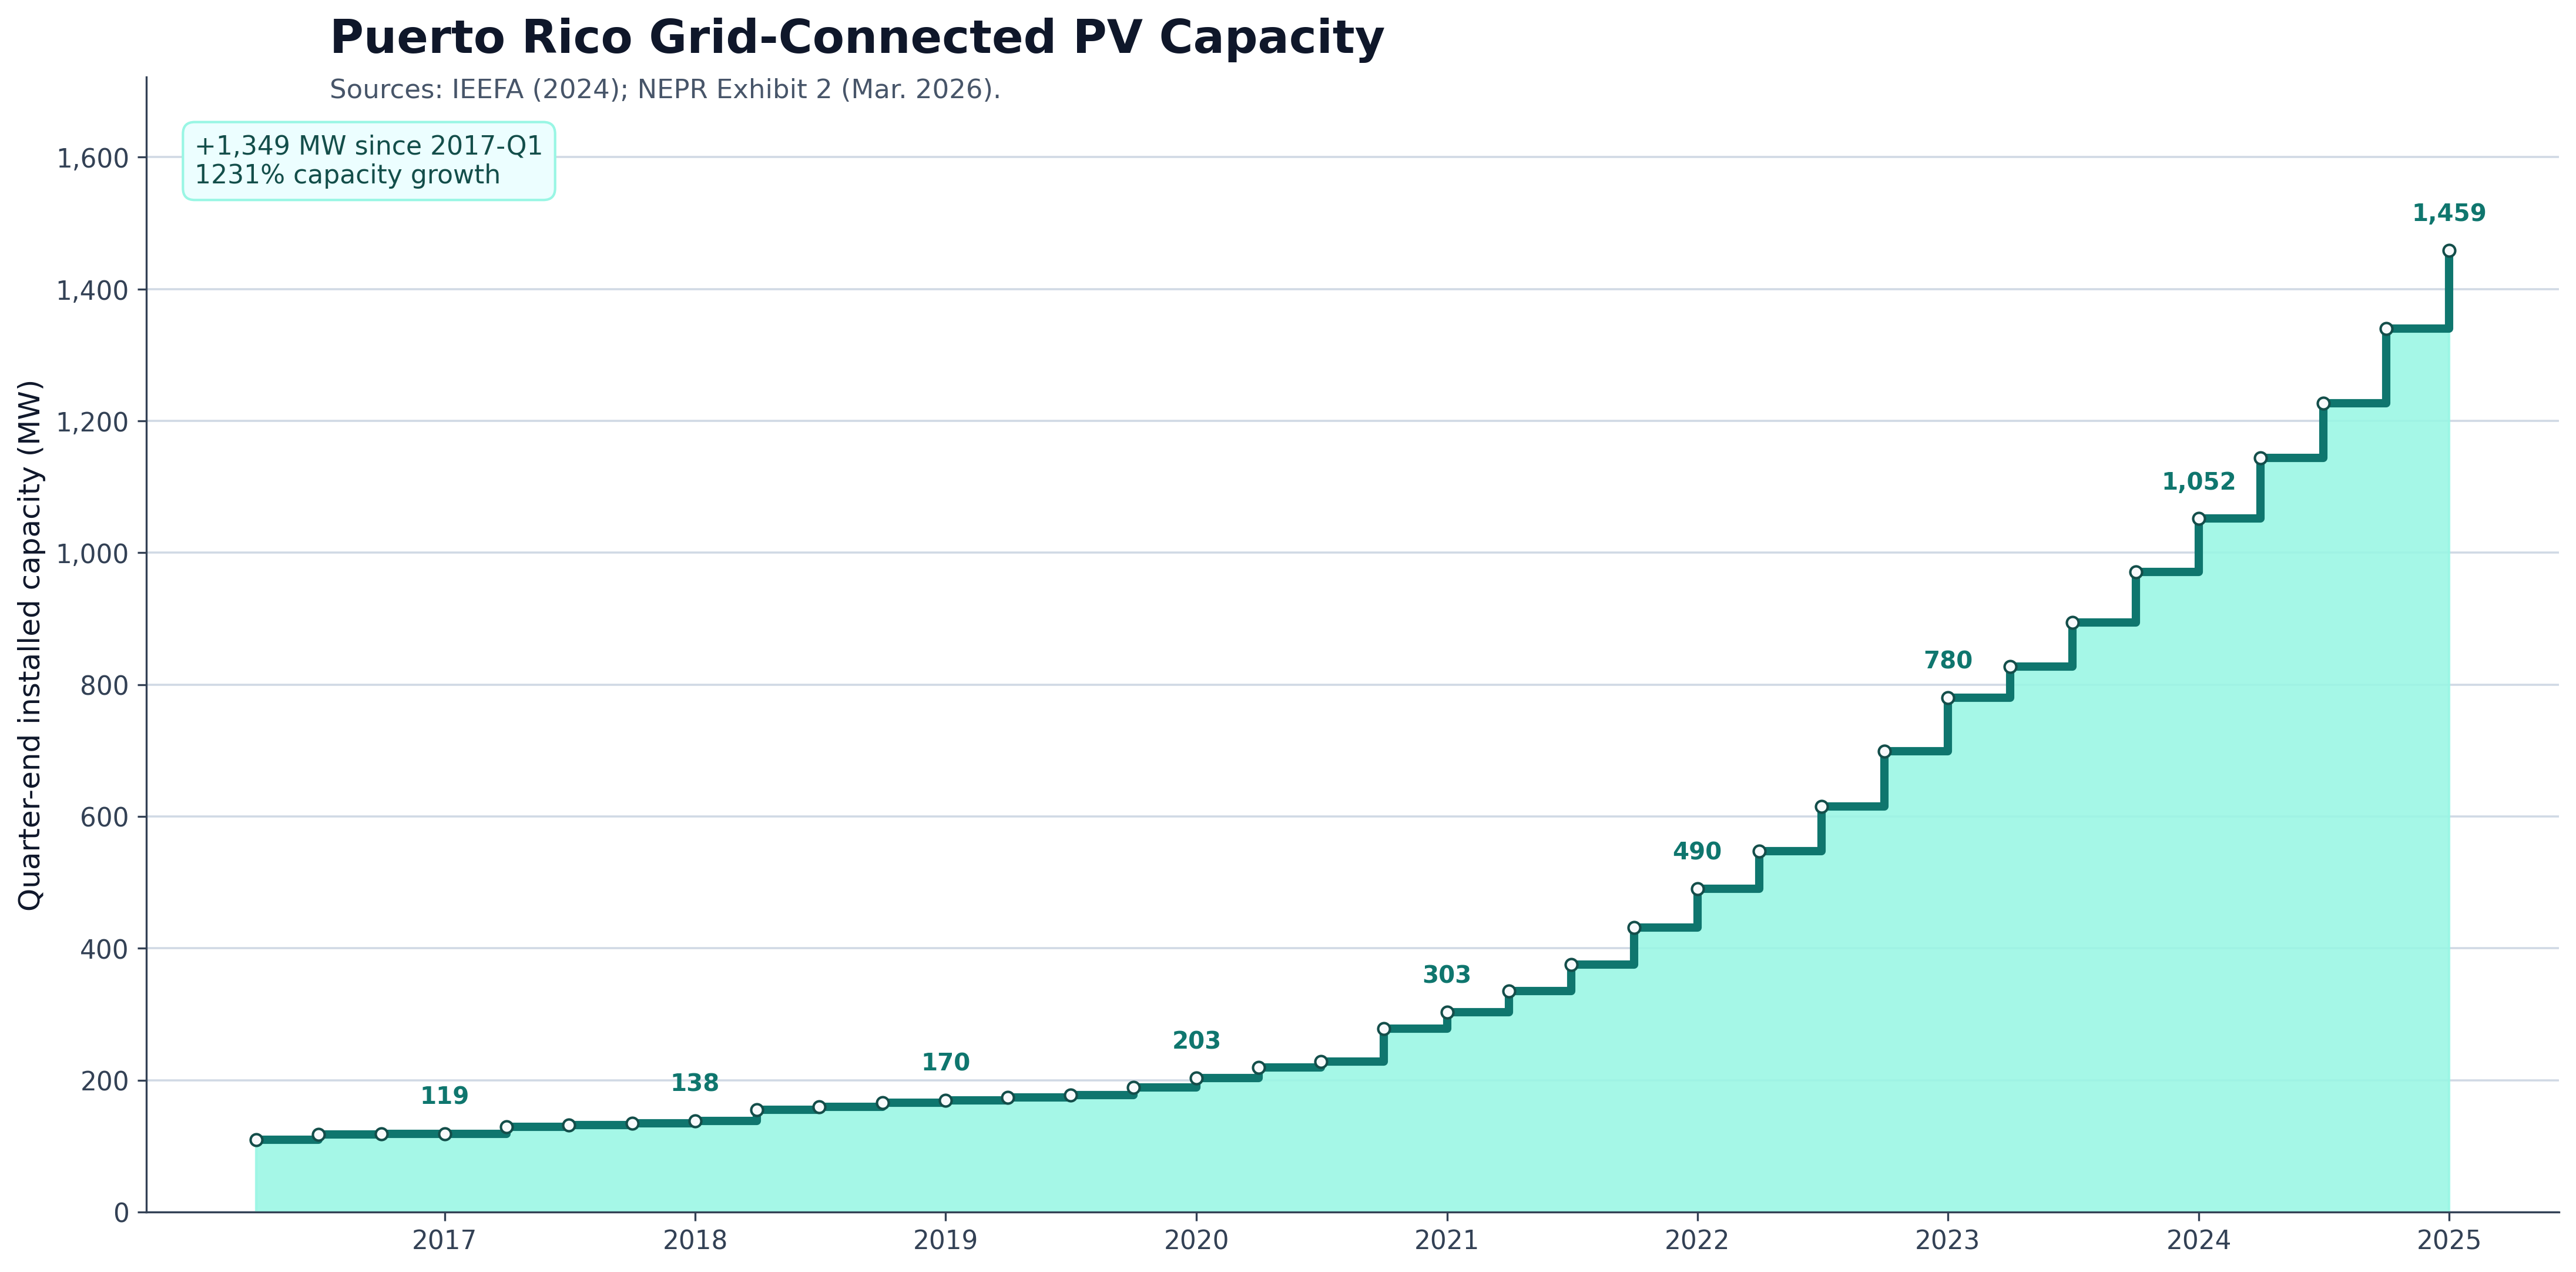

Data behind this chart, as committed beside it:
quarter, quarter_key, quarter_label, quarter_start, quarter_end, period, capacity_kw, capacity_mw, capacity_delta_mw, capacity_growth_pct, client_count, client_delta, is_year_end, source_path, sheet_name
2017Q1, 2017-Q1, Q1 2017, 2017-01-01, 2017-03-31, 2017-03-01, 109579, 109.6, , , 8741, , False, /home/asvnpr/Documents/repos/PLAN6068_PV…, Monthly
2017Q2, 2017-Q2, Q2 2017, 2017-04-01, 2017-06-30, 2017-06-01, 117485, 117.5, 7.906, 7.215, 9598, 857, False, /home/asvnpr/Documents/repos/PLAN6068_PV…, Monthly
2017Q3, 2017-Q3, Q3 2017, 2017-07-01, 2017-09-30, 2017-09-01, 118647, 118.6, 1.162, 0.9886, 10362, 764, False, /home/asvnpr/Documents/repos/PLAN6068_PV…, Monthly
2017Q4, 2017-Q4, Q4 2017, 2017-10-01, 2017-12-31, 2017-12-01, 118846, 118.8, 0.199, 0.1677, 10410, 48, True, /home/asvnpr/Documents/repos/PLAN6068_PV…, Monthly
2018Q1, 2018-Q1, Q1 2018, 2018-01-01, 2018-03-31, 2018-03-01, 129173, 129.2, 10.33, 8.689, 12467, 2057, False, /home/asvnpr/Documents/repos/PLAN6068_PV…, Monthly
2018Q2, 2018-Q2, Q2 2018, 2018-04-01, 2018-06-30, 2018-06-01, 131436, 131.4, 2.263, 1.752, 12724, 257, False, /home/asvnpr/Documents/repos/PLAN6068_PV…, Monthly
2018Q3, 2018-Q3, Q3 2018, 2018-07-01, 2018-09-30, 2018-09-01, 134741, 134.7, 3.305, 2.515, 13212, 488, False, /home/asvnpr/Documents/repos/PLAN6068_PV…, Monthly
2018Q4, 2018-Q4, Q4 2018, 2018-10-01, 2018-12-31, 2018-12-01, 138415, 138.4, 3.674, 2.727, 13621, 409, True, /home/asvnpr/Documents/repos/PLAN6068_PV…, Monthly
2019Q1, 2019-Q1, Q1 2019, 2019-01-01, 2019-03-31, 2019-03-01, 154555, 154.6, 16.14, 11.66, 14316, 695, False, /home/asvnpr/Documents/repos/PLAN6068_PV…, Monthly
2019Q2, 2019-Q2, Q2 2019, 2019-04-01, 2019-06-30, 2019-06-01, 159645, 159.6, 5.09, 3.293, 15036, 720, False, /home/asvnpr/Documents/repos/PLAN6068_PV…, Monthly
2019Q3, 2019-Q3, Q3 2019, 2019-07-01, 2019-09-30, 2019-09-01, 165505, 165.5, 5.86, 3.671, 15705, 669, False, /home/asvnpr/Documents/repos/PLAN6068_PV…, Monthly
2019Q4, 2019-Q4, Q4 2019, 2019-10-01, 2019-12-31, 2019-12-01, 169588, 169.6, 4.083, 2.467, 16359, 654, True, /home/asvnpr/Documents/repos/PLAN6068_PV…, Monthly
2020Q1, 2020-Q1, Q1 2020, 2020-01-01, 2020-03-31, 2020-03-01, 174055, 174.1, 4.467, 2.634, 17081, 722, False, /home/asvnpr/Documents/repos/PLAN6068_PV…, Monthly
2020Q2, 2020-Q2, Q2 2020, 2020-04-01, 2020-06-30, 2020-06-01, 177604, 177.6, 3.549, 2.039, 17649, 568, False, /home/asvnpr/Documents/repos/PLAN6068_PV…, Monthly
2020Q3, 2020-Q3, Q3 2020, 2020-07-01, 2020-09-30, 2020-09-01, 188448, 188.4, 10.84, 6.106, 19384, 1735, False, /home/asvnpr/Documents/repos/PLAN6068_PV…, Monthly
2020Q4, 2020-Q4, Q4 2020, 2020-10-01, 2020-12-31, 2020-12-01, 203014, 203, 14.57, 7.729, 21831, 2447, True, /home/asvnpr/Documents/repos/PLAN6068_PV…, Monthly
2021Q1, 2021-Q1, Q1 2021, 2021-01-01, 2021-03-31, 2021-03-01, 219358, 219.4, 16.34, 8.051, 24712, 2881, False, /home/asvnpr/Documents/repos/PLAN6068_PV…, Monthly
2021Q2, 2021-Q2, Q2 2021, 2021-04-01, 2021-06-30, 2021-06-01, 227709, 227.7, 8.351, 3.807, 26079, 1367, False, /home/asvnpr/Documents/repos/PLAN6068_PV…, Monthly
2021Q3, 2021-Q3, Q3 2021, 2021-07-01, 2021-09-30, 2021-09-01, 278295, 278.3, 50.59, 22.22, 36307, 10228, False, /home/asvnpr/Documents/repos/PLAN6068_PV…, Monthly
2021Q4, 2021-Q4, Q4 2021, 2021-10-01, 2021-12-31, 2021-12-01, 302983, 303, 24.69, 8.871, 40491, 4184, True, /home/asvnpr/Documents/repos/PLAN6068_PV…, Monthly
2022Q1, 2022-Q1, Q1 2022, 2022-01-01, 2022-03-31, 2022-03-01, 334873, 334.9, 31.89, 10.53, 45728, 5237, False, /home/asvnpr/Documents/repos/PLAN6068_PV…, Monthly
2022Q2, 2022-Q2, Q2 2022, 2022-04-01, 2022-06-30, 2022-06-01, 375621, 375.6, 40.75, 12.17, 52389, 6661, False, /home/asvnpr/Documents/repos/PLAN6068_PV…, Monthly
2022Q3, 2022-Q3, Q3 2022, 2022-07-01, 2022-09-30, 2022-09-01, 431755, 431.8, 56.13, 14.94, 61581, 9192, False, /home/asvnpr/Documents/repos/PLAN6068_PV…, Monthly
2022Q4, 2022-Q4, Q4 2022, 2022-10-01, 2022-12-31, 2022-12-01, 489851, 489.9, 58.1, 13.46, 70909, 9328, True, /home/asvnpr/Documents/repos/PLAN6068_PV…, Monthly
2023Q1, 2023-Q1, Q1 2023, 2023-01-01, 2023-03-31, 2023-03-01, 547332, 547.3, 57.48, 11.73, 79824, 8915, False, /home/asvnpr/Documents/repos/PLAN6068_PV…, Monthly
2023Q2, 2023-Q2, Q2 2023, 2023-04-01, 2023-06-30, 2023-06-01, 614756, 614.8, 67.42, 12.32, 89081, 9257, False, /home/asvnpr/Documents/repos/PLAN6068_PV…, Monthly
2023Q3, 2023-Q3, Q3 2023, 2023-07-01, 2023-09-30, 2023-09-01, 698470, 698.5, 83.71, 13.62, 100394, 11313, False, /home/asvnpr/Documents/repos/PLAN6068_PV…, Monthly
2023Q4, 2023-Q4, Q4 2023, 2023-10-01, 2023-12-31, 2023-12-01, 779685, 779.7, 81.22, 11.63, 111987, 11593, True, /home/asvnpr/Documents/repos/PLAN6068_PV…, Monthly
2024Q1, 2024-Q1, Q1 2024, 2024-01-01, 2024-03-31, 2024-03-01, 827227, 827.2, 47.54, 6.097, 118833, 6846, False, /home/asvnpr/Documents/repos/PLAN6068_PV…, Monthly
2024Q2, 2024-Q2, Q2 2024, 2024-04-01, 2024-06-30, 2024-06-01, 893927, 893.9, 66.7, 8.063, 127595, 8762, False, /home/asvnpr/Documents/repos/PLAN6068_PV…, Monthly
2024Q3, 2024-Q3, Q3 2024, 2024-07-01, 2024-09-30, 2024-09-01, 970426, 970.4, 76.5, 8.558, 135738, 8143, False, /home/asvnpr/Documents/repos/PLAN6068_PV…, Monthly
2024Q4, 2024-Q4, Q4 2024, 2024-10-01, 2024-12-31, 2024-12-01, 1051662, 1052, 81.24, 8.371, 147144, 11406, True, /home/asvnpr/Documents/repos/PLAN6068_PV…, Monthly
2025Q1, 2025-Q1, Q1 2025, 2025-01-01, 2025-03-31, 2025-03-01, 1143459, 1143, 91.8, 8.729, 158731, 11587, False, /home/asvnpr/Documents/repos/PLAN6068_PV…, Monthly
2025Q2, 2025-Q2, Q2 2025, 2025-04-01, 2025-06-30, 2025-06-01, 1227160, 1227, 83.7, 7.32, 167985, 9254, False, /home/asvnpr/Documents/repos/PLAN6068_PV…, Monthly
2025Q3, 2025-Q3, Q3 2025, 2025-07-01, 2025-09-30, 2025-09-01, 1339841, 1340, 112.7, 9.182, 179946, 11961, False, /home/asvnpr/Documents/repos/PLAN6068_PV…, Monthly
2025Q4, 2025-Q4, Q4 2025, 2025-10-01, 2025-12-31, 2025-12-01, 1458968, 1459, 119.1, 8.891, 191928, 11982, True, /home/asvnpr/Documents/repos/PLAN6068_PV…, Monthly
